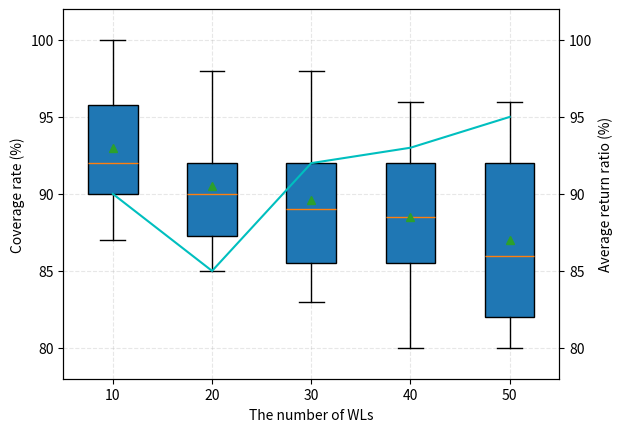

The matplotlib source for this figure:
import numpy as np
import pandas as pd
import matplotlib.pyplot as plt

data = [[95, 90, 90, 92, 90, 87, 96, 92, 98, 100],
        [90, 87, 90, 88, 85, 87, 96, 92, 98, 92],
        [90, 83, 85, 88, 85, 87, 96, 92, 98, 92],
        [80, 87, 90, 82, 85, 87, 96, 92, 94, 92],
        [80, 87, 80, 82, 85, 82, 96, 92, 94, 92]]
labels = [10, 20, 30, 40, 50]
ax2x = [1, 2, 3, 4, 5]
ratios = [90, 85, 92, 93, 95]

fig = plt.figure()
ax = fig.add_subplot(111)
ax.boxplot(data, labels=labels, showmeans=True, patch_artist=True)
ax.grid(linestyle="--", alpha=0.3)
ax.set_xlabel("The number of WLs")
ax.set_ylabel("Coverage rate (%)")
ax.set_ylim(78, 102)

ax2 = ax.twinx()
ax2.plot(ax2x, ratios, color="c")
ax2.set_ylabel("Average return ratio (%)")
ax2.set_ylim(78, 102)
# ax2.axes.yaxis.set_visible(False)       # hide y axis, open when plot average

plt.savefig("31.png", dpi=600)
plt.show()
